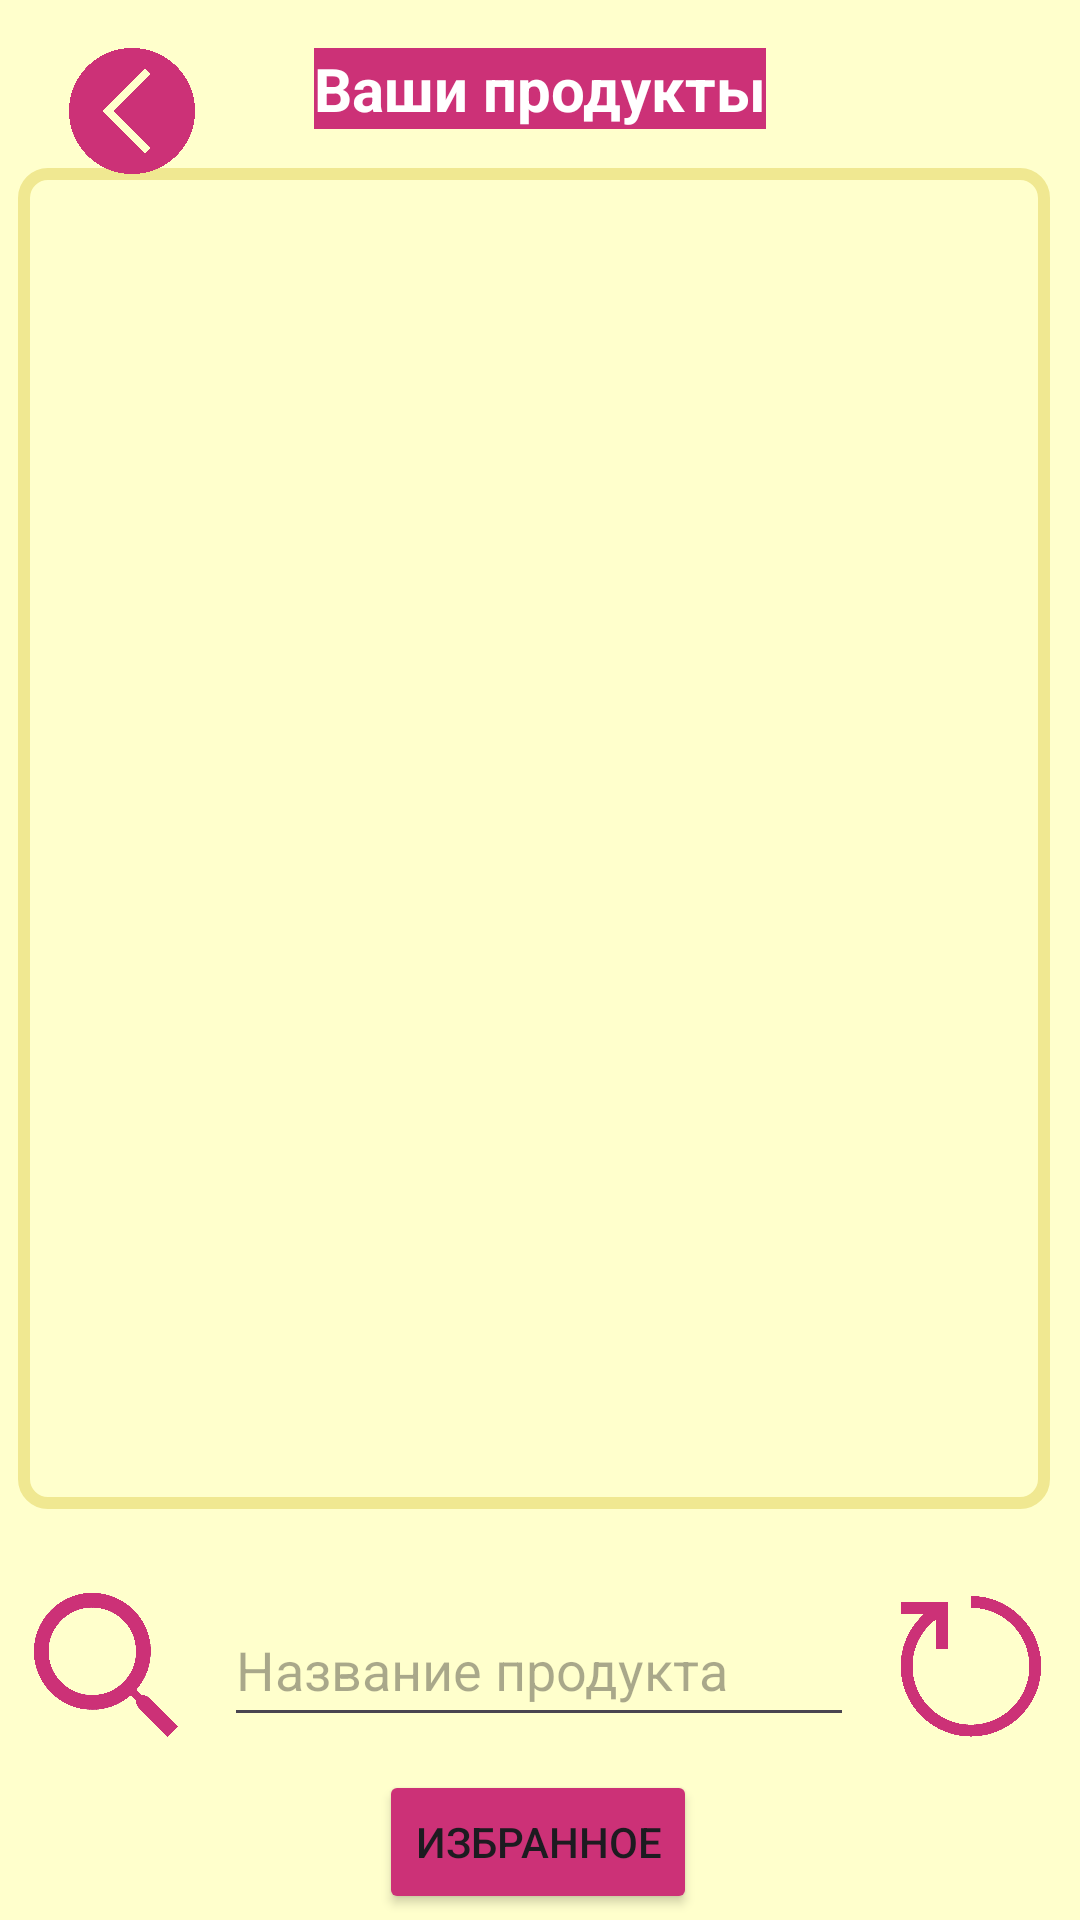

Here is an Android app screen rendered from its layout file. Give the layout XML and the strings, colors and styles it references.
<!-- AndroidManifest.xml: application theme Theme.Working -->
<!-- res/layout/activity_spisok.xml -->
<?xml version="1.0" encoding="utf-8"?>
<androidx.constraintlayout.widget.ConstraintLayout xmlns:android="http://schemas.android.com/apk/res/android"
    xmlns:app="http://schemas.android.com/apk/res-auto"
    xmlns:tools="http://schemas.android.com/tools"
    android:layout_width="match_parent"
    android:layout_height="match_parent"
    android:layout_gravity="center"
    android:background="#ffffcc"
    android:gravity="center"
    tools:context=".Spisok">

    <ImageButton
        android:id="@+id/button_Sbros"
        android:layout_width="58dp"
        android:layout_height="48dp"
        android:layout_marginTop="28dp"
        android:background="@null"
        android:contentDescription="Найдёт ваш продукт"
        android:scaleType="fitCenter"
        app:layout_constraintEnd_toEndOf="parent"
        app:layout_constraintHorizontal_bias="0.581"
        app:layout_constraintStart_toEndOf="@+id/search_Spisok"
        app:layout_constraintTop_toBottomOf="@+id/itemsList"
        app:srcCompat="@drawable/sbros" />

    <TextView
        android:textStyle="bold"
        android:background="#cc3177"
        android:textColor="@color/white"
        android:id="@+id/textView3"
        android:layout_width="wrap_content"
        android:layout_height="wrap_content"
        android:layout_marginTop="16dp"
        android:text="Ваши продукты"
        android:textSize="20sp"
        app:layout_constraintEnd_toEndOf="parent"
        app:layout_constraintStart_toStartOf="parent"
        app:layout_constraintTop_toTopOf="parent" />

    <androidx.recyclerview.widget.RecyclerView
        android:id="@+id/itemsList"
        android:layout_width="344dp"
        android:layout_height="447dp"
        android:background="@drawable/divider"
        android:dividerHeight="5dp"
        app:layout_constraintBottom_toBottomOf="parent"
        app:layout_constraintEnd_toEndOf="parent"
        app:layout_constraintHorizontal_bias="0.372"
        app:layout_constraintStart_toStartOf="parent"
        app:layout_constraintTop_toBottomOf="@+id/textView3"
        app:layout_constraintVertical_bias="0.086" />

    <Button
        android:id="@+id/button_dobav"
        android:layout_width="178dp"
        android:layout_height="78dp"
        android:layout_marginTop="596dp"
        android:backgroundTint="#cc3177"
        android:text="Добавить продукт"
        app:layout_constraintEnd_toEndOf="parent"
        app:layout_constraintStart_toStartOf="parent"
        app:layout_constraintTop_toBottomOf="@+id/textView3" />

    <Button
        android:id="@+id/button_dobavIzbr"
        android:layout_width="wrap_content"
        android:layout_height="wrap_content"
        android:backgroundTint="#cc3177"
        android:text="Избранное"
        app:layout_constraintBottom_toTopOf="@+id/button_dobav"
        app:layout_constraintEnd_toEndOf="parent"
        app:layout_constraintHorizontal_bias="0.498"
        app:layout_constraintStart_toStartOf="parent"
        app:layout_constraintTop_toBottomOf="@+id/search_Spisok"
        app:layout_constraintVertical_bias="0.923" />

    <ImageView
        android:id="@+id/imageView_back"
        android:layout_width="52dp"
        android:layout_height="42dp"
        android:layout_marginTop="16dp"
        app:layout_constraintEnd_toEndOf="parent"
        app:layout_constraintHorizontal_bias="0.058"
        app:layout_constraintStart_toStartOf="parent"
        app:layout_constraintTop_toTopOf="parent"
        app:srcCompat="@drawable/back_button" />

    <EditText
        android:id="@+id/search_Spisok"
        android:layout_width="wrap_content"
        android:layout_height="48dp"
        android:layout_marginTop="28dp"
        android:ems="10"
        android:hint="Название продукта"
        android:inputType="text"
        app:layout_constraintEnd_toEndOf="parent"
        app:layout_constraintHorizontal_bias="0.497"
        app:layout_constraintStart_toStartOf="parent"
        app:layout_constraintTop_toBottomOf="@+id/itemsList" />

    <ImageButton
        android:id="@+id/button_Search"
        android:layout_width="58dp"
        android:layout_height="48dp"
        android:layout_marginTop="28dp"
        android:background="@null"
        android:contentDescription="Найдёт ваш продукт"
        android:scaleType="fitCenter"
        app:layout_constraintEnd_toStartOf="@+id/search_Spisok"
        app:layout_constraintHorizontal_bias="0.38"
        app:layout_constraintStart_toStartOf="parent"
        app:layout_constraintTop_toBottomOf="@+id/itemsList"
        app:srcCompat="@drawable/lupa" />

</androidx.constraintlayout.widget.ConstraintLayout>
<!-- resources referenced by this layout -->
<resources>
  <!-- drawable back_button: png bitmap (drawable, 116429 bytes) -->
  <!-- drawable divider (drawable) -->
  <?xml version="1.0" encoding="utf-8"?>
  <shape xmlns:android="http://schemas.android.com/apk/res/android"
  android:shape="rectangle">
  <stroke android:color="#f0e891" android:width="4dp"/>
  <corners android:radius="8dp" />
  </shape>
  <!-- drawable lupa: png bitmap (drawable, 37707 bytes) -->
  <!-- drawable sbros: png bitmap (drawable, 18669 bytes) -->
  <style name="Theme.Working" parent="Base.Theme.Working" />
  <style name="Base.Theme.Working" parent="Theme.Material3.DayNight.NoActionBar">
          
          
      </style>
  <!-- not gathered from this repository: default colours our renderer supplied (Android Studio template values) -->
  <color name="white">#FFFFFFFF</color>
</resources>
